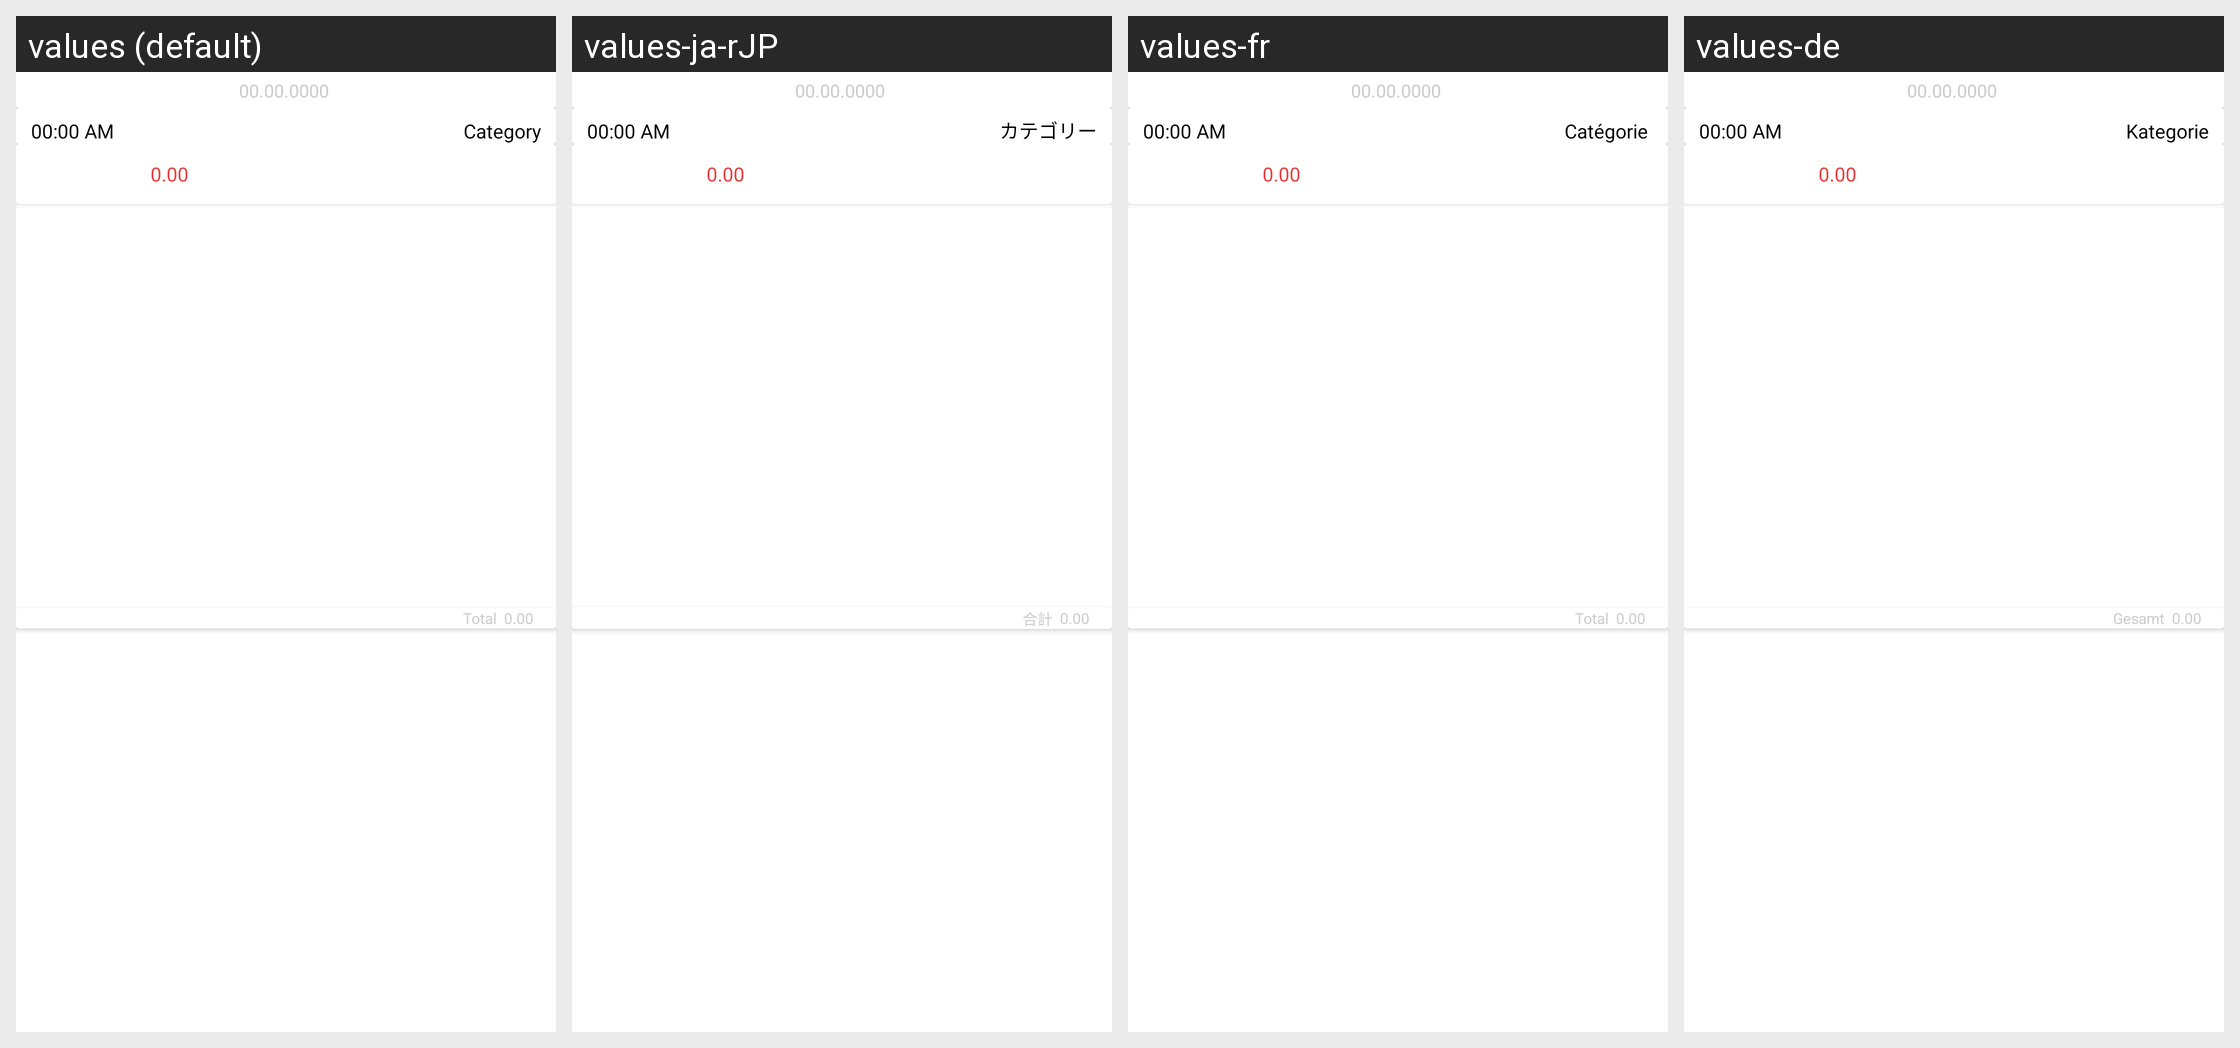

The same Android screen rendered under several of its app's locales, left to right. List the strings drawn on it with the default value and each locale's translation.
Android screen res/layout/bill_item.xml rendered under 4 locales, left to right: values (default), values-ja-rJP, values-fr, values-de. Device: Nexus 5 (rendered at 1080×1920; each locale shown at half size, 540×960, under a caption strip naming it); theme Theme.Bills.
Other locales in the repository, not shown: values-ar, values-en, values-es-rES, values-it-rIT, values-pl-rPL, values-ru-rRU, values-uk-rUA, values-zh-rCN.
Strings drawn on this screen, with the default value and each locale's value (text and hints the layout hard-codes, and strings that could not be matched under every locale, appear in the picture but are not listed):

bills_list_null_0_0
  values: 0.00
  values-ja-rJP: 0.00  [not translated; the default value is used]
  values-fr: 0.00  [not translated; the default value is used]
  values-de: 0.00  [not translated; the default value is used]

title_category
  values: Category
  values-ja-rJP: カテゴリー
  values-fr: Catégorie 
  values-de: Kategorie

bill_list_total
  values: Total
  values-ja-rJP: 合計
  values-fr: Total
  values-de: Gesamt
